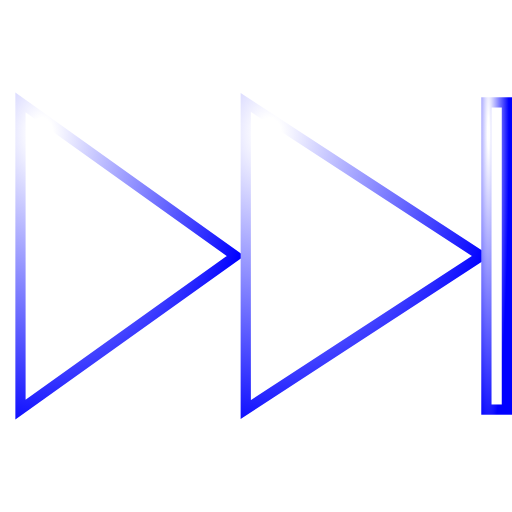
t = 0.00 s
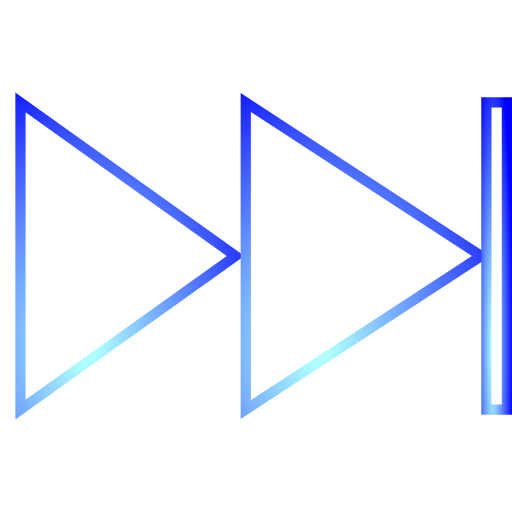
t = 0.79 s
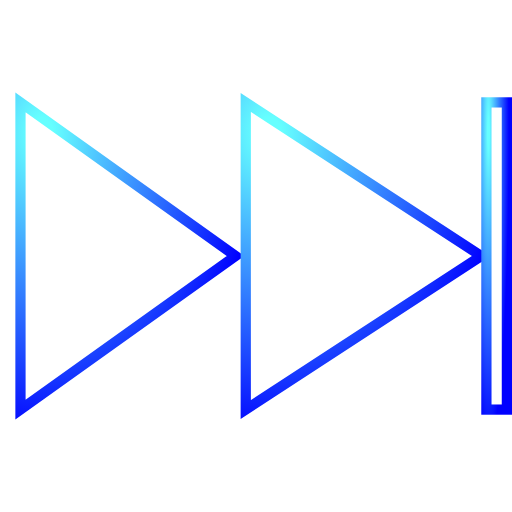
t = 1.50 s
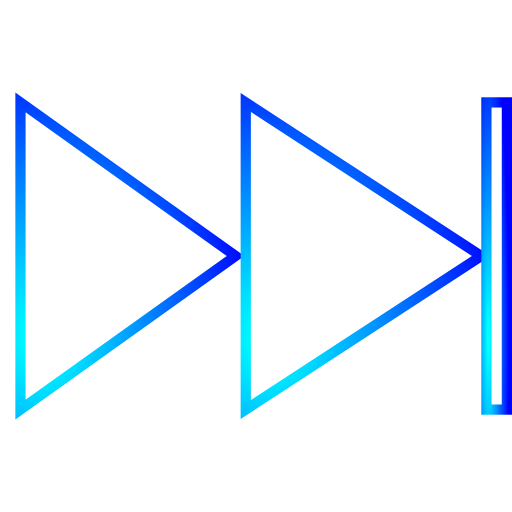
t = 2.50 s
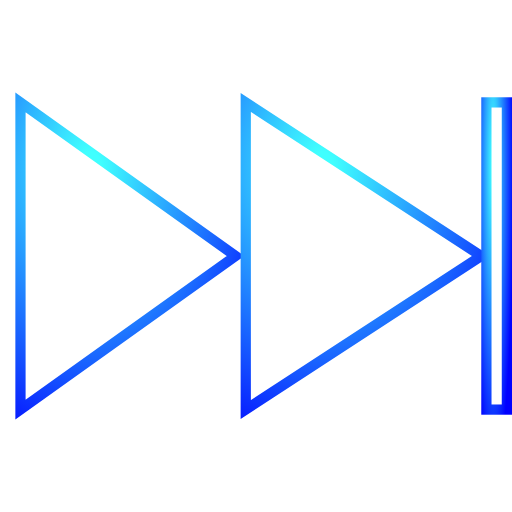
t = 3.13 s
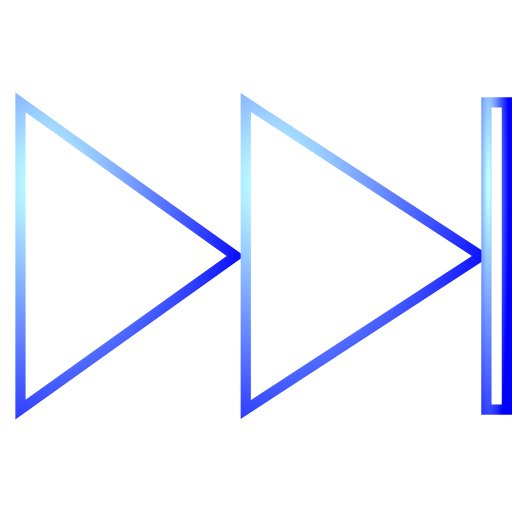
t = 4.38 s

The animated SVG that drew these frames (rendered in a browser with its animation timeline set to each time). Animation: 5 SMIL elements (animate=5); one cycle of 5.00 s, repeats indefinitely.

<svg version="1.1" width="500" height="500" viewbox="0 0 500 500"  xmlns="http://www.w3.org/2000/svg">
    <defs>
    	<radialGradient id="grad1" cx="50%" cy="50%" r="100%" fx="50%" fy="50%" fr="5%">
    		<stop offset="0%" stop-color="rgb(255,255,255)" style="stop-opacity:1">
    			<animate attributeName="stop-color" attributeType="XML" dur="5s" repeatCount="indefinite" values="rgb(255,255,255);rgb(0,255,255);rgb(255,255,255);" />
    		</stop>
    
    		<animate attributeName="cx" attributeType="XML" dur="1.5s" repeatCount="indefinite" values="10%;90%;10%;10%" keyTimes="0;0.3;0.6;1" keySplines="0.18 0.73 0.87 0.24; 0.18 0.73 0.87 0.24; 0.18 0.73 0.87 0.24"/>
            <animate attributeName="cy" attributeType="XML" dur="1.5s" repeatCount="indefinite" values="10%;50%;90%;10%" keyTimes="0;0.3;0.6;1" keySplines="0.18 0.73 0.87 0.24; 0.18 0.73 0.87 0.24; 0.18 0.73 0.87 0.24"/>
            <animate attributeName="fx" attributeType="XML" dur="1.5s" repeatCount="indefinite" values="10%;90%;10%;10%" keyTimes="0;0.3;0.6;1" keySplines="0.18 0.73 0.87 0.24; 0.18 0.73 0.87 0.24; 0.18 0.73 0.87 0.24"/>
            <animate attributeName="fy" attributeType="XML" dur="1.5s" repeatCount="indefinite" values="10%;50%;90%;10%" keyTimes="0;0.3;0.6;1" keySplines="0.18 0.73 0.87 0.24; 0.18 0.73 0.87 0.24; 0.18 0.73 0.87 0.24"/>
    		<stop id ="ending" offset="100%" stop-color="rgb(0,0,255)" style="stop-opacity:1" />
    	</radialGradient>
    </defs>
    <polygon id="tri1" points="230,250 20,100 20,400" style="stroke:url(#grad1);fill:rgba(0,0,0,0);stroke-width:10"/>
    <polygon id="tri2" points="470,250 240,100 240,400" style="stroke:url(#grad1);fill:rgba(0,0,0,0);stroke-width:10"/>
    <rect x="475" y="100" width="20" height="300" style="stroke:url(#grad1);fill:rgba(0,0,0,0);stroke-width:10"/>
</svg>
